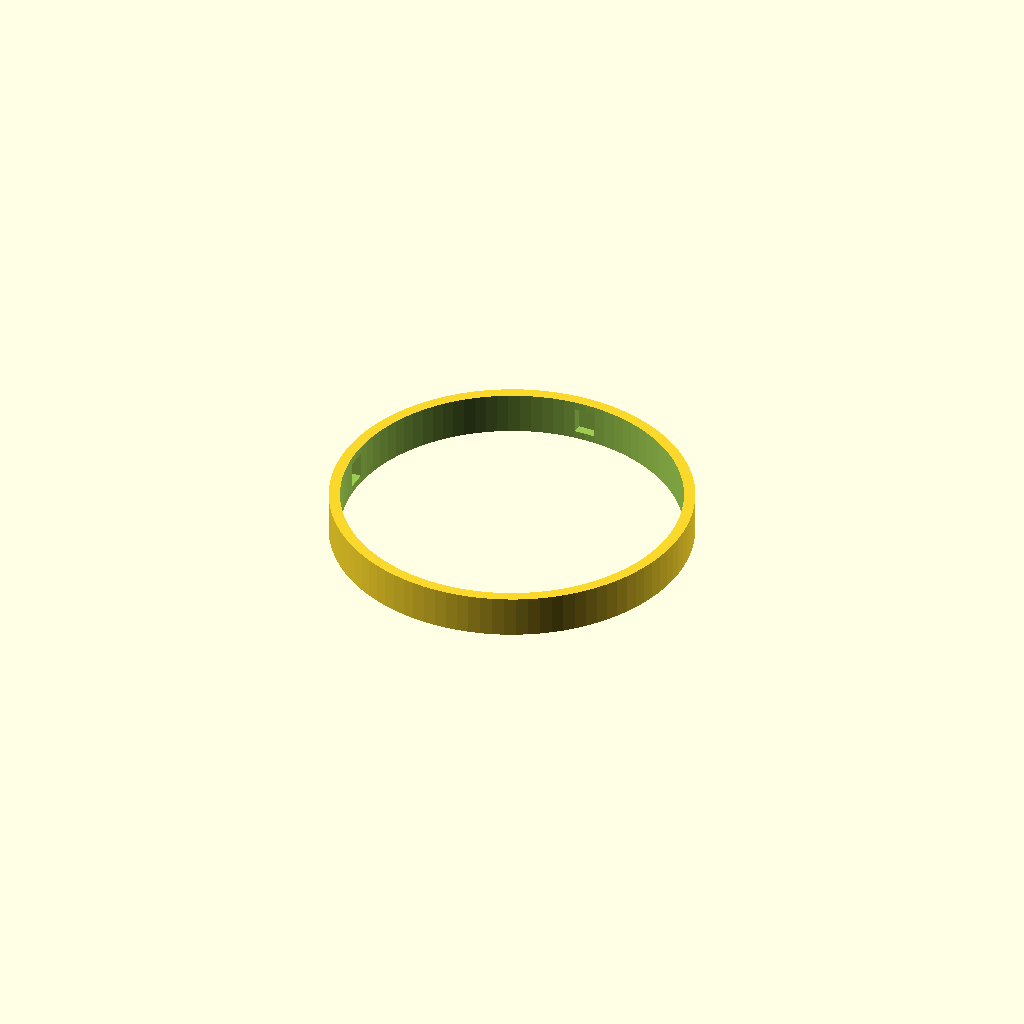
Cell 1: the model at its default parameters.
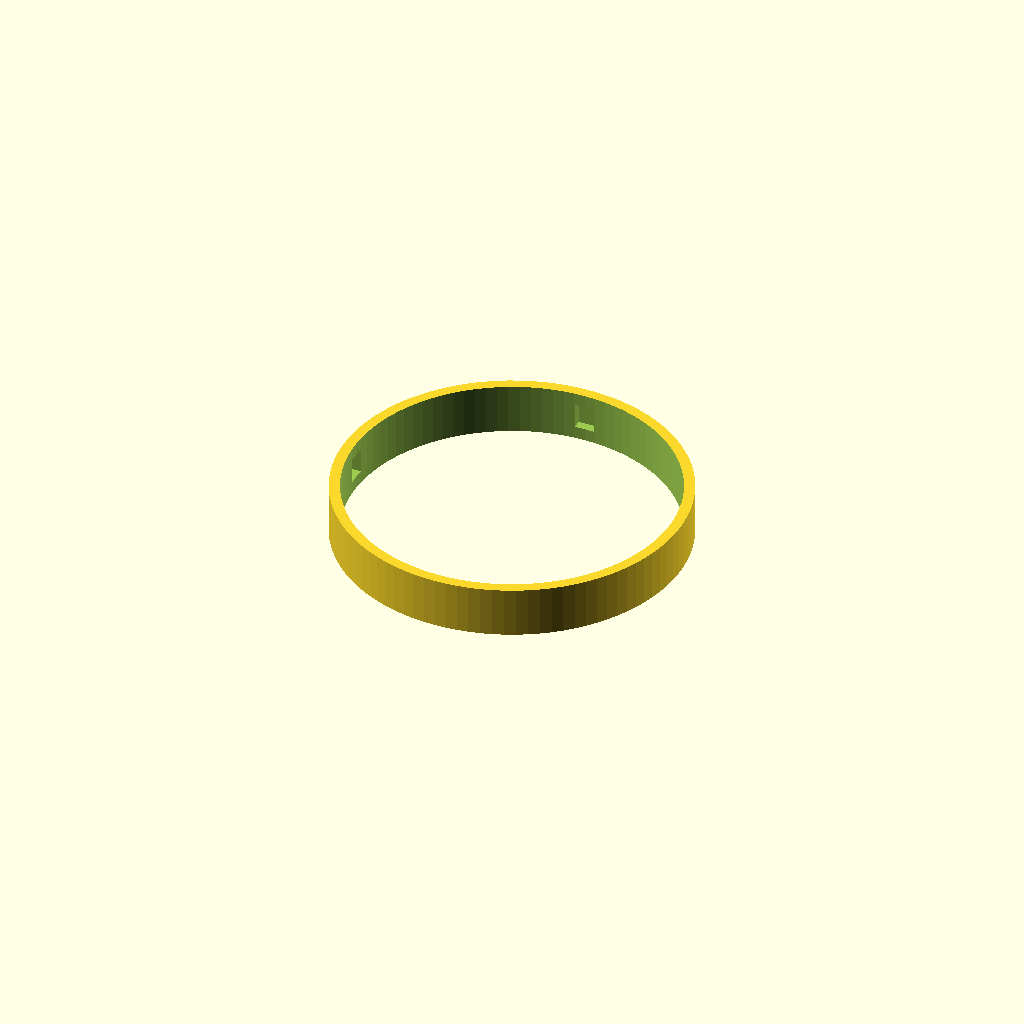
Cell 2: the same model with lip = 4.
One fixed orthographic camera (rotation 55°, 0°, 25°; colour scheme Cornfield) for every cell.
Source of the model, sport_cam_no_uwb/cad/led_diffuser_ring.scad:
// Translucent diffuser band that closes the enclosure's LED window.
// Print in white/natural PETG, 2 perimeters, 0% infill, no top/bottom.
include <config.scad>

lip = 2;

module led_diffuser_ring() {
    difference() {
        cylinder(d = base_d + 1.6, h = led_window_h + 2 * lip);
        translate([0, 0, -1])
            cylinder(d = base_d - 2 * base_wall - 0.8, h = led_window_h + 2 * lip + 2);
        // snap reliefs: 4 shallow finger cuts on the inside lip
        for (a = [0:90:270])
            rotate([0, 0, a])
                translate([base_d / 2 - base_wall, 0, led_window_h / 2 + lip])
                    cube([base_wall * 2, 8, led_window_h - 2], center = true);
    }
}

led_diffuser_ring();
Parameter table extracted from the source (name, type, default, range or options):
lip: number, default 2
